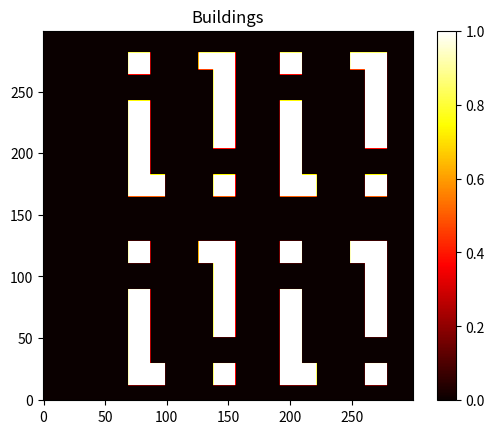
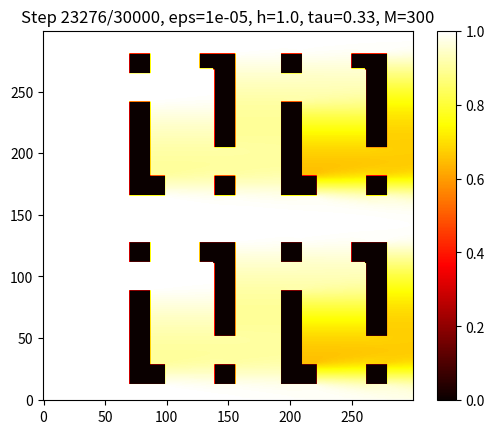

The script that saved these images, in order:
import numpy as np
import matplotlib.pyplot as plt
from scipy.sparse import csr_matrix, lil_matrix

def get_buildings():
  grid = np.zeros((300, 300))

  # 100
  grid[69:99, 12:30] = 1
  grid[69:87, 12:90] = 1
  # 108
  grid[69:87, 111:129] = 1
  # 116
  grid[69:99, 165:183] = 1
  grid[69:87, 165:243] = 1
  # 124
  grid[69:87, 264:282] = 1
  ###
  # 102
  grid[138:156, 12:30] = 1
  # 110
  grid[138:156, 51:129] = 1
  grid[126:156, 111:129] = 1
  # 118
  grid[138:156, 165:183] = 1
  # 126
  grid[138:156, 204:282] = 1
  grid[126:156, 268:282] = 1
  ###
  # shift = shift_x(123)
  # 104 = H_100 + shift
  grid[69+123:99+123, 12:30] = 1
  grid[69+123:87+123, 12:90] = 1
  # 106 = H_102 + shift
  grid[138+123:156+123, 12:30] = 1
  # 112 = H_108 + shift
  grid[69+123:87+123, 111:129] = 1
  # 114 = H_110 + shift
  grid[138+123:156+123, 51:129] = 1
  grid[126+123:156+123, 111:129] = 1
  ###
  # 120 = H_116 + shift_x(123)
  grid[69+123:99+123, 165:183] = 1
  grid[69+123:87+123, 165:243] = 1
  # 130 = H_126 + shift_x(123)
  grid[138+123:156+123, 204:282] = 1
  grid[126+123:156+123, 268:282] = 1
  # 128 = H_124 + shift_x(123)
  grid[69+123:87+123, 264:282] = 1
  # bookstore = H_118 + shift_x(123)
  grid[138+123:156+123, 165:183] = 1

  grid = grid.T
  buildings = np.nonzero(grid)
  return grid

def open_chamber(l1, l2, h, k, tau, buildings, GRID_SIZE, steps=int(3e4), eps=1e-5):

  # Evaluate shifting forces
  const_shift = k / h**2
  l1_shift = l1 / (2. * h)
  l2_shift = l2 / (2. * h)

  xshifts = tau * np.array([const_shift - l1_shift, const_shift + l1_shift])
  yshifts = tau * np.array([const_shift - l2_shift, const_shift + l2_shift])

  inplace = 1. - (4 * tau * k) / h**2

  coeffs = np.array([
    inplace,
    xshifts[0], xshifts[1],
    yshifts[0], yshifts[1]
  ])

  NN = GRID_SIZE * GRID_SIZE
  dx = [1, -1, 0, 0]
  dy = [0, 0, 1, -1]

  A = lil_matrix((NN, NN))

  for i in range(GRID_SIZE):
    A[i * GRID_SIZE, i * GRID_SIZE] = 1.0

  # Fulfill matrix with gradient
  for y in range(GRID_SIZE):
    for x in range(1, GRID_SIZE):

      vecidx = y * GRID_SIZE + x
      A[vecidx, vecidx] = coeffs[0]

      for j in range(0, 4):
        x1 = x + dx[j]
        y1 = y + dy[j]
        coeff = coeffs[j + 1]

        if x1 >= GRID_SIZE or y1 >= GRID_SIZE or y1 == 0 or buildings[y1, x1] == 1:
          A[vecidx, vecidx] += coeff
        else:
          A[vecidx, y1 * GRID_SIZE + x1] = coeff

  field = np.zeros((GRID_SIZE, GRID_SIZE))
  field[:, 0] = 1.

  A = csr_matrix(A)
  x = np.reshape(field, (NN, 1))

  # Apply step until converge
  step = 0
  for step in range(steps):
    x_new = A * x
    error = np.linalg.norm(x_new - x) / max(1, np.linalg.norm(x))
    if error < eps:
      break
    x = x_new


  return x.reshape((GRID_SIZE, GRID_SIZE)), step + 1

def draw_2d(m: np.array, metadata):
  plt.imshow(m[:, :], origin='lower', vmin=0.0, vmax=1.0, cmap='hot')
  plt.title(metadata)
  plt.colorbar()
  plt.show()

def output_matrix(matrix, eps):
  np.savetxt('output.txt', matrix)
  with open('output.txt', 'r+') as f:
    content = f.read()
    f.seek(0, 0)
    f.write(f'{eps}\n' + content)

def main():
  N = 300 # grid size
  l1, l2, k = 1., 0., .5
  h = 1.
  tau = .33
  assert tau <= h * h / (4 * k)

  buildings = get_buildings()
  draw_2d(buildings, 'Buildings')
  steps = int(3e4)
  eps = 1e-5

  state, break_step = open_chamber(l1, l2, h, k, tau, buildings, N, steps=steps, eps=eps)
  print(f'Step {break_step}/{steps}, eps={eps}, h={h}, tau={tau}, M={N}')

  # Plot city and store matrix to file
  draw_2d(state, f'Step {break_step}/{steps}, eps={eps}, h={h}, tau={tau}, M={N}')
  output_matrix(state, eps)

if __name__ == '__main__':
  main()
